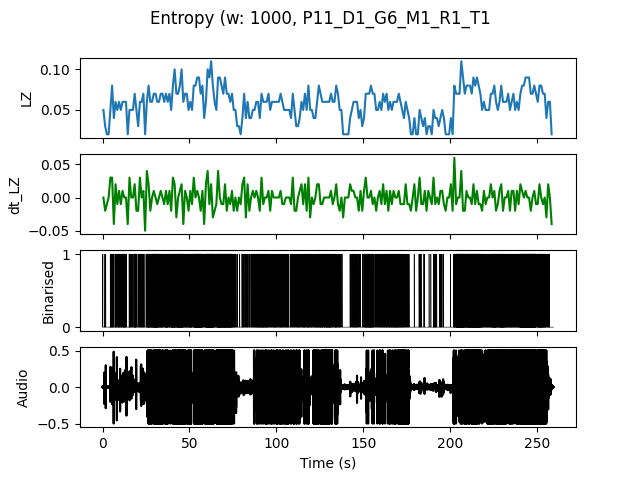

The file beside this chart, header and first rows:
, t0, LZ, dt_LZ, IOI
0.0, 0.0, 0.04983, 0.0, 0.5
1.0, 1.0, 0.0299, -0.01993, 1.0
2.0, 2.0, 0.01993, -0.009966, 0.0
3.0, 3.0, 0.01993, 0.0, 0.0
4.0, 4.0, 0.04983, 0.0299, 0.3333
5.0, 5.0, 0.07973, 0.0299, 0.2
6.0, 6.0, 0.03986, -0.03986, 1.0
7.0, 7.0, 0.05979, 0.01993, 0.25
8.0, 8.0, 0.04983, -0.009966, 0.3333
9.0, 9.0, 0.05979, 0.009966, 0.2
10.0, 10.0, 0.04983, -0.009966, 0.3333
11.0, 11.0, 0.05979, 0.009966, 0.25
12.0, 12.0, 0.05979, 0.0, 0.25
13.0, 13.0, 0.05979, 0.0, 0.3333
14.0, 14.0, 0.01993, -0.03986, 0.0
15.0, 15.0, 0.04983, 0.0299, 0.25
16.0, 16.0, 0.04983, 0.0, 0.3333
17.0, 17.0, 0.04983, 0.0, 0.5
18.0, 18.0, 0.06976, 0.01993, 0.1667
19.0, 19.0, 0.04983, -0.01993, 0.3333
20.0, 20.0, 0.0299, -0.01993, 1.0
21.0, 21.0, 0.05979, 0.0299, 0.5
22.0, 22.0, 0.05979, 0.0, 0.25
23.0, 23.0, 0.06976, 0.009966, 0.25
24.0, 24.0, 0.01993, -0.04983, 0.0
25.0, 25.0, 0.05979, 0.03986, 0.3333
26.0, 26.0, 0.07973, 0.01993, 0.125
27.0, 27.0, 0.05979, -0.01993, 0.2
28.0, 28.0, 0.05979, 0.0, 0.1667
29.0, 29.0, 0.06976, 0.009966, 0.1429
30.0, 30.0, 0.06976, 0.0, 0.1
31.0, 31.0, 0.05979, -0.009966, 0.2
32.0, 32.0, 0.05979, 0.0, 0.2
33.0, 33.0, 0.06976, 0.009966, 0.2
34.0, 34.0, 0.06976, 0.0, 0.25
35.0, 35.0, 0.05979, -0.009966, 0.25
36.0, 36.0, 0.06976, 0.009966, 0.1429
37.0, 37.0, 0.05979, -0.009966, 0.25
38.0, 38.0, 0.06976, 0.009966, 0.2
39.0, 39.0, 0.04983, -0.01993, 0.2
40.0, 40.0, 0.07973, 0.0299, 0.1429
41.0, 41.0, 0.09966, 0.01993, 0.1429
42.0, 42.0, 0.06976, -0.0299, 0.2
43.0, 43.0, 0.06976, 0.0, 0.125
44.0, 44.0, 0.07973, 0.009966, 0.1429
45.0, 45.0, 0.09966, 0.01993, 0.09091
46.0, 46.0, 0.05979, -0.03986, 0.2
47.0, 47.0, 0.06976, 0.009966, 0.25
48.0, 48.0, 0.06976, 0.0, 0.2
49.0, 49.0, 0.04983, -0.01993, 0.25
50.0, 50.0, 0.05979, 0.009966, 0.1429
51.0, 51.0, 0.04983, -0.009966, 0.3333
52.0, 52.0, 0.07973, 0.0299, 0.1667
53.0, 53.0, 0.07973, 0.0, 0.1111
54.0, 54.0, 0.08969, 0.009966, 0.1111
55.0, 55.0, 0.08969, 0.0, 0.1111
56.0, 56.0, 0.06976, -0.01993, 0.1
57.0, 57.0, 0.07973, 0.009966, 0.1667
58.0, 58.0, 0.03986, -0.03986, 0.5
59.0, 59.0, 0.05979, 0.01993, 0.1429
... 199 more rows
